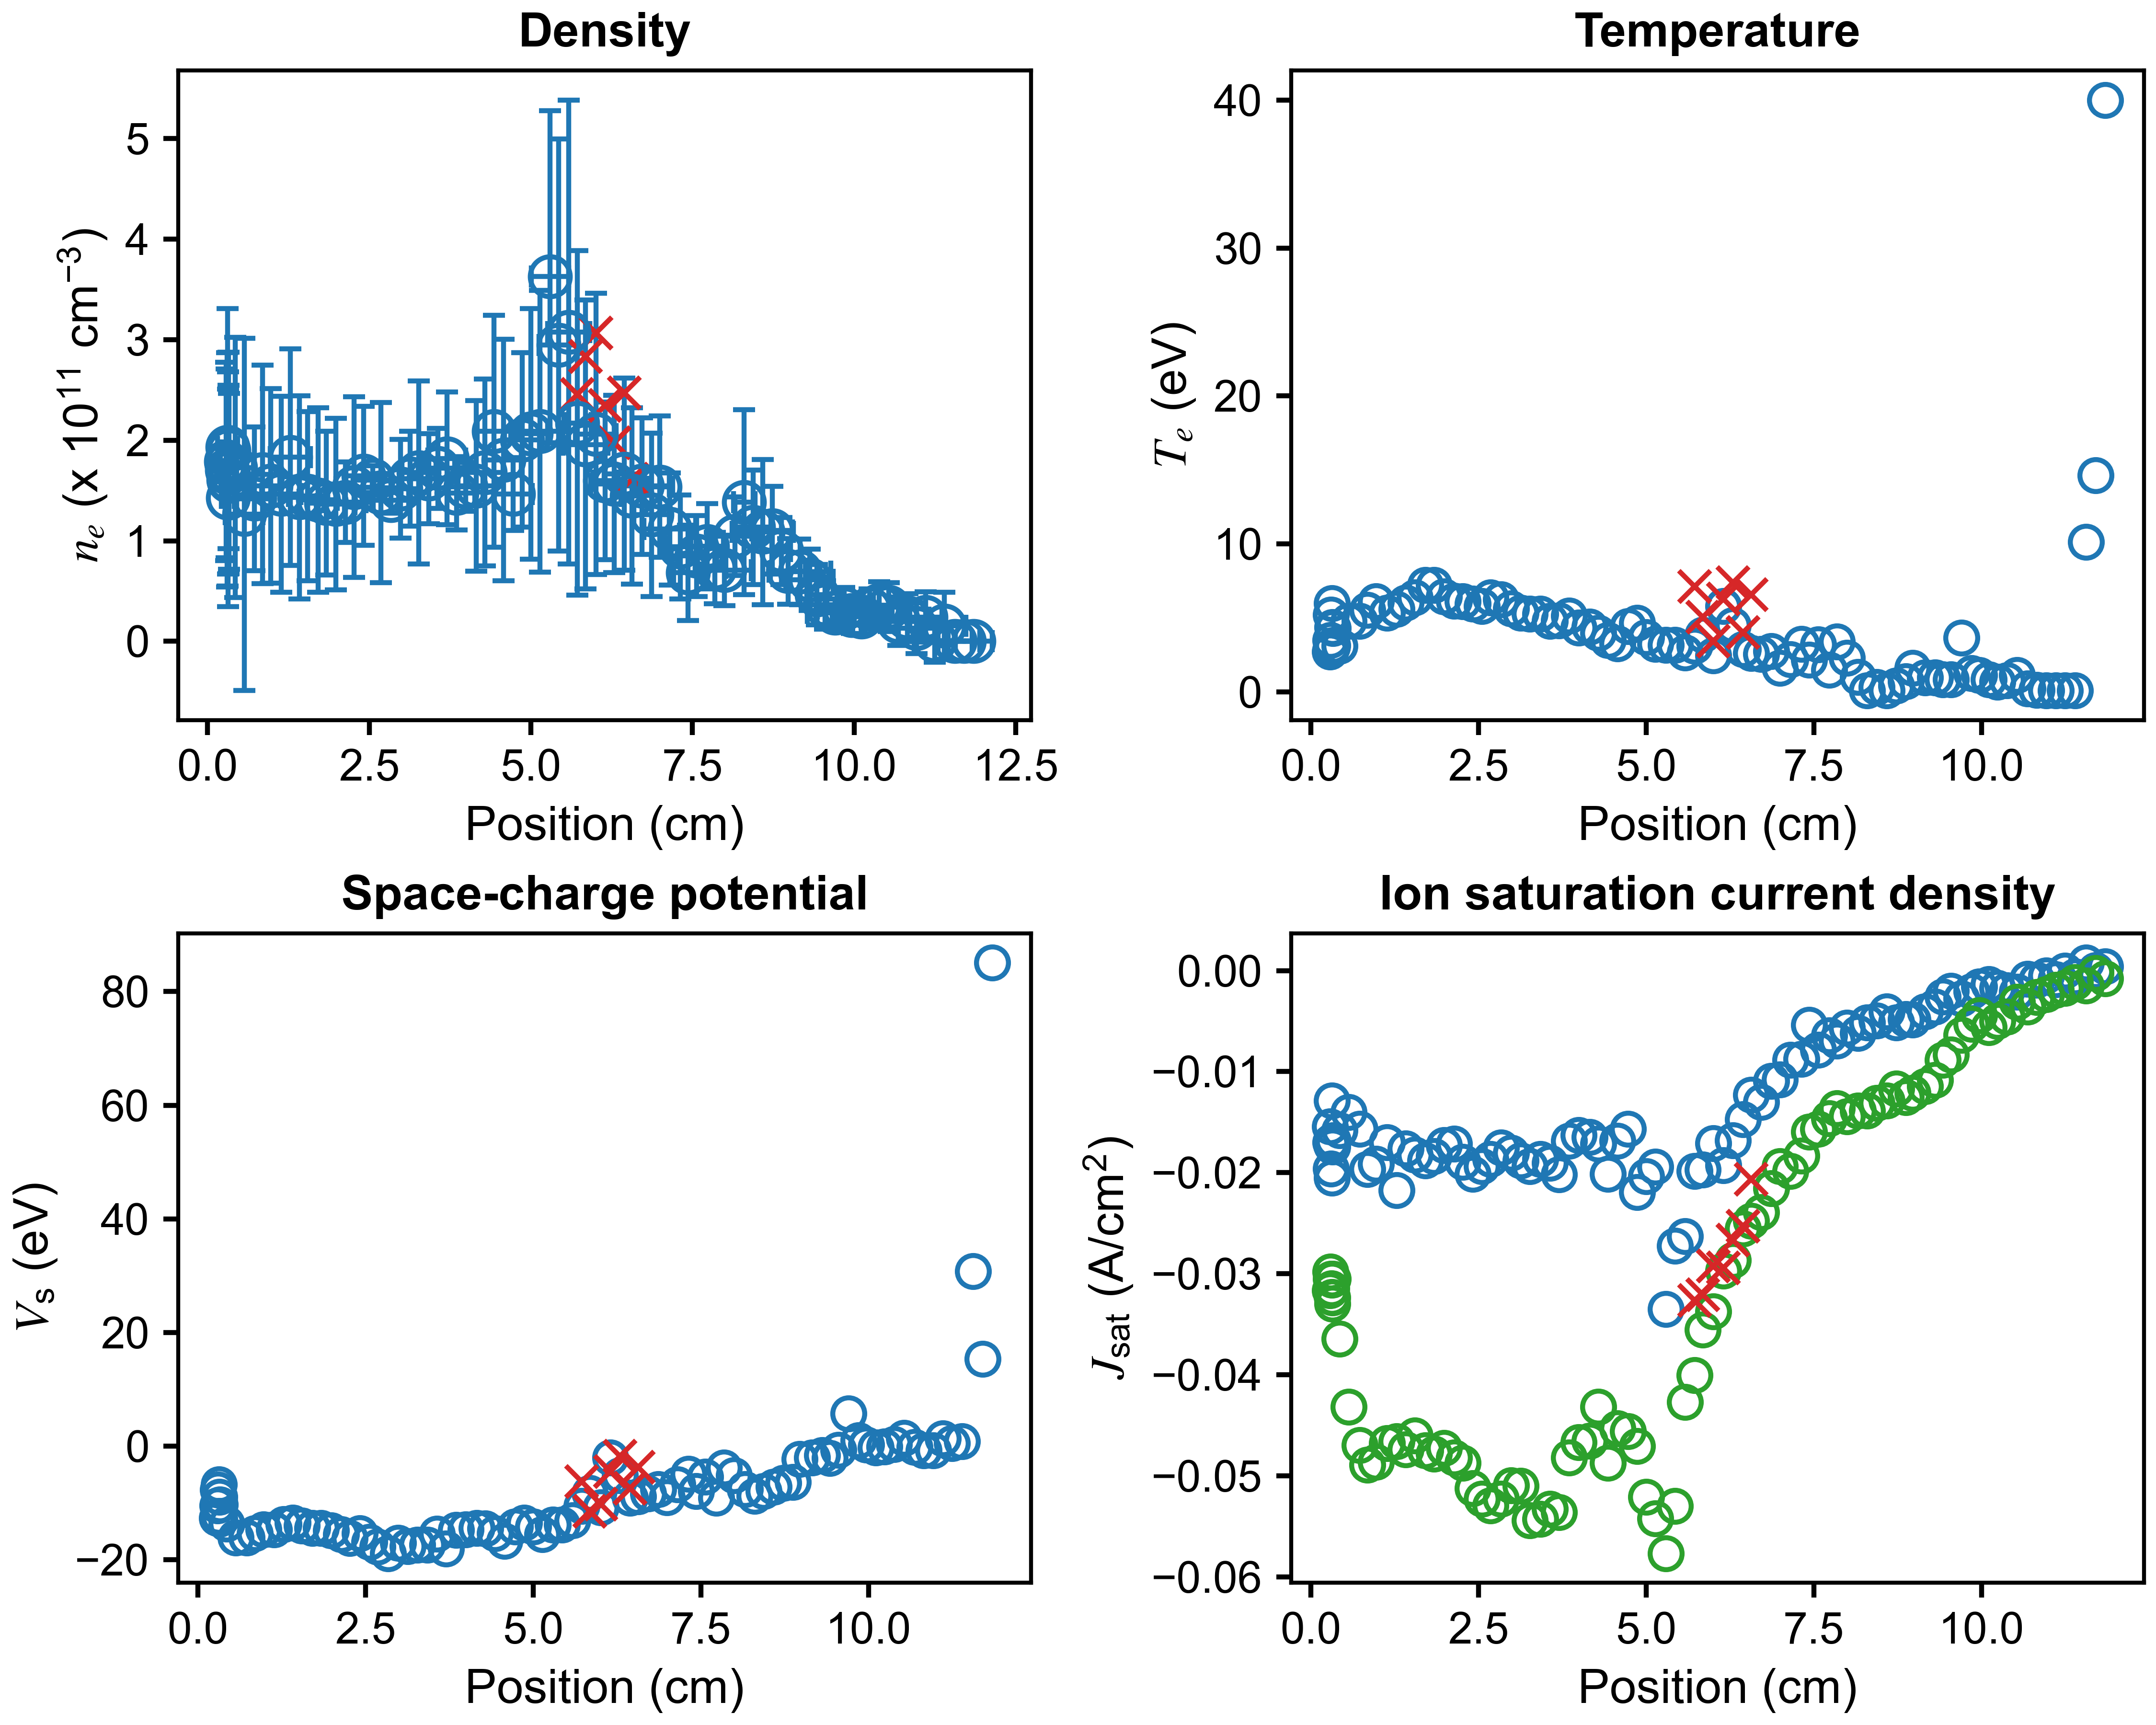

The file beside this chart, header and first rows:
x (cm), n_e (cm^{-3}), T_e (eV), J_sat (A/cm^2), V_sc (eV), J_sat_robust (A/cm^2), x error (cm), n_e error (cm^{-3}), T_e error (eV), J_sat error (A/cm^2), V_sc error (eV)
11.85, 0.0, 40, 0.000424, 85.08, -0.0007829, 0.2913, 0.0, 225.7, 0.1195, 613.9
11.7, 0.0, 14.65, 3.579061113780221e-05, 15.33, -0.000257, 0.2438, 0.0, 600.5, 0.1526, 1242
11.56, 0.0, 10.14, 0.0007774, 30.83, -0.001516, 0.2649, 0.0, 152.9, 0.007142, 573.2
11.4, 15268157977, 0.1, -0.0005688, 0.8569, -0.001179, 0.3271, 33344044505, 2.05, 0.0008601, 5.286
11.25, 467424916, 0.1, -1.7413313920526798e-05, 0.4859, -0.001742, 0.3172, 21252201220, 7.52, 0.0008325, 10.05
11.11, 24153560246, 0.1, -0.0008998, 1.405, -0.001909, 0.2462, 25010530916, 0.4582, 0.001287, 0.9658
10.97, 13059840459, 0.1, -0.0004865, -0.7789, -0.002368, 0.2806, 25375993162, 0.6234, 0.001338, 0.8174
10.82, 23637037588, 0.1447, -0.0009128, -0.7611, -0.002653, 0.3381, 23767020427, 0.43, 0.001346, 0.8004
10.69, 19904420260, 0.2381, -0.0008224, -0.1241, -0.003585, 0.2839, 24186877663, 0.5014, 0.001251, 0.7495
10.53, 33896333719, 1.138, -0.002086, 1.453, -0.003088, 0.2316, 24336882603, 1.699, 0.002236, 4.154
10.38, 35723647177, 0.7801, -0.001944, 0.339, -0.004581, 0.3455, 23399405055, 1.07, 0.002167, 2.392
10.24, 32666428215, 0.694, -0.001717, -0.09805, -0.005013, 0.3537, 19674320104, 0.497, 0.002322, 0.6619
10.11, 24481127514, 0.8569, -0.001371, -0.2483, -0.0056, 0.2232, 17231295853, 0.6668, 0.002699, 1.111
9.968, 25859957550, 1.15, -0.001598, 0.2376, -0.004422, 0.2033, 18098312931, 0.7304, 0.003562, 1.367
9.85, 32365242394, 1.277, -0.002075, 1.018, -0.005293, 0.4151, 21236825636, 1.508, 0.003062, 3.211
9.705, 28435595009, 3.657, -0.002788, 5.726, -0.00639, 0.4265, 13588166197, 1.767, 0.006342, 3.53
9.549, 36258786657, 0.8368, -0.002016, -0.688, -0.008334, 0.2284, 24004240589, 0.441, 0.004327, 0.7799
9.425, 46306655697, 0.8418, -0.00258, -2.087, -0.008832, 0.1527, 30025552590, 0.3505, 0.007727, 0.7117
9.31, 61275483664, 0.9684, -0.003571, -1.584, -0.01085, 0.3659, 30647541086, 0.5401, 0.007618, 0.8201
9.162, 69144157801, 0.9762, -0.00404, -2.046, -0.01144, 0.4792, 32605925251, 0.7003, 0.008304, 0.6247
8.977, 69550673485, 1.618, -0.004868, -2.285, -0.01214, 0.2737, 32726614215, 1.04, 0.01399, 1.771
8.874, 89842850672, 0.7346, -0.004801, -6.311, -0.01256, 0.1434, 33212966336, 0.2734, 0.01449, 0.415
8.732, 110339255833, 0.4323, -0.005124, -6.437, -0.01169, 0.315, 43670867881, 0.1612, 0.01542, 0.2455
8.588, 108765147705, 0.1, -0.004052, -7.126, -0.0129, 0.4732, 72266226706, 0.5365, 0.01469, 0.4095
8.436, 113385190338, 0.3299, -0.004968, -7.947, -0.01311, 0.2748, 56843883032, 0.3715, 0.01995, 0.3399
8.299, 138340865456, 0.1021, -0.005163, -8.731, -0.01385, 0.1665, 91818822114, 0.6091, 0.01965, 0.4228
8.161, 104464251045, 1.025, -0.006204, -7.574, -0.01387, 0.3721, 39122227704, 0.3605, 0.02353, 0.4917
7.994, 70498149300, 2.303, -0.005677, -5.137, -0.01443, 0.4145, 34826347398, 0.9238, 0.03189, 1.408
7.844, 73005468035, 3.399, -0.006933, -3.786, -0.01365, 0.1704, 35550929324, 1.007, 0.04557, 2
7.73, 94479680759, 1.495, -0.006417, -9.051, -0.01464, 0.2502, 42523498959, 0.6359, 0.03656, 1.117
7.564, 84799148304, 3.213, -0.007859, -5.386, -0.01568, 0.3931, 40222837254, 1.419, 0.0512, 2.096
7.431, 68307740371, 2.175, -0.005373, -7.872, -0.01595, 0.2191, 47420387868, 1.478, 0.04921, 1.848
7.315, 93883567533, 3.239, -0.008731, -4.86, -0.01835, 0.2396, 51825392486, 1.406, 0.06605, 2.488
7.153, 111632721704, 2.203, -0.008826, -6.689, -0.01985, 0.4002, 55835820480, 1.042, 0.05414, 1.511
6.997, 153887588895, 1.621, -0.01078, -8.962, -0.01939, 0.1943, 70254668583, 0.96, 0.05887, 1.218
6.868, 125893438337, 2.758, -0.01093, -7.583, -0.02154, 0.2711, 81301685734, 1.455, 0.105, 2.386
6.717, 154573632050, 2.556, -0.013, -8.286, -0.02392, 0.4265, 67933884334, 0.6562, 0.08843, 1.582
6.564, 144418924283, 2.636, -0.0123, -8.874, -0.02478, 0.1715, 87649196413, 0.9792, 0.1211, 2.261
6.446, 166435702321, 2.89, -0.01474, -9.075, -0.02555, 0.3119, 95520847074, 1.01, 0.145, 2.252
6.293, 156548112338, 4.492, -0.01682, -5.139, -0.02866, 0.3624, 88156461092, 1.26, 0.1719, 2.916
6.152, 159685389488, 5.814, -0.0193, -1.995, -0.02969, 0.1951, 78572925325, 2.258, 0.1717, 3.604
6.005, 206322358909, 2.465, -0.01709, -10.78, -0.03375, 0.3137, 139909412430, 0.9977, 0.204, 2
5.848, 195700574421, 3.873, -0.01968, -8.221, -0.03554, 0.3469, 143728623595, 1.169, 0.2822, 3.311
5.722, 217273924281, 3.1, -0.01983, -10.53, -0.04003, 0.2113, 171537217953, 2.423, 0.2799, 3.063
5.585, 307641624849, 2.661, -0.02631, -13.08, -0.04271, 0.3246, 230850506037, 2.644, 0.3427, 3.916
5.431, 294784420633, 3.188, -0.02723, -13.83, -0.05298, 0.3033, 204932558866, 1.059, 0.4333, 2.918
5.297, 362766085258, 3.188, -0.03351, -13.83, -0.05768, 0.287, 165033481512, 0.979, 0.3408, 2.069
5.139, 208911977697, 3.237, -0.01942, -15.48, -0.05422, 0.3236, 140259966049, 1.088, 0.3206, 2.712
5, 206335415110, 3.71, -0.02036, -14.15, -0.05212, 0.2622, 124539082893, 1.228, 0.3015, 2.916
4.864, 200453511205, 4.678, -0.02194, -13.44, -0.04709, 0.2721, 86729444899, 1.418, 0.247, 1.87
4.729, 146660684904, 4.447, -0.01569, -14.18, -0.04561, 0.2944, 36287090746, 1.478, 0.08432, 1.366
4.575, 180524315786, 3.275, -0.01687, -16.64, -0.04532, 0.2767, 120087303274, 1.744, 0.278, 2.944
4.431, 209098287610, 3.515, -0.02015, -15.34, -0.04872, 0.2576, 115371733091, 1.291, 0.275, 2.678
4.287, 167980924096, 3.997, -0.01713, -14.46, -0.04318, 0.2855, 93121192621, 1.543, 0.2386, 2.359
4.157, 154726285254, 4.407, -0.01648, -14.41, -0.04654, 0.2805, 84748096923, 0.8847, 0.2461, 2.562
3.993, 153688309929, 4.351, -0.01628, -14.61, -0.04669, 0.2662, 24331735854, 0.6667, 0.06401, 0.8375
3.851, 147324721417, 5.167, -0.01687, -14.76, -0.04823, 0.2799, 36343857028, 1.099, 0.1154, 1.718
3.701, 181905980358, 4.83, -0.0202, -18, -0.05361, 0.2946, 65905292420, 1.396, 0.2212, 2.65
3.565, 172019340657, 4.802, -0.01905, -15.39, -0.05327, 0.2593, 39622509797, 0.4827, 0.1281, 1.233
3.426, 161718249477, 5.268, -0.01868, -17.37, -0.05427, 0.2845, 44737061801, 1.422, 0.1529, 1.818
... 30 more rows
